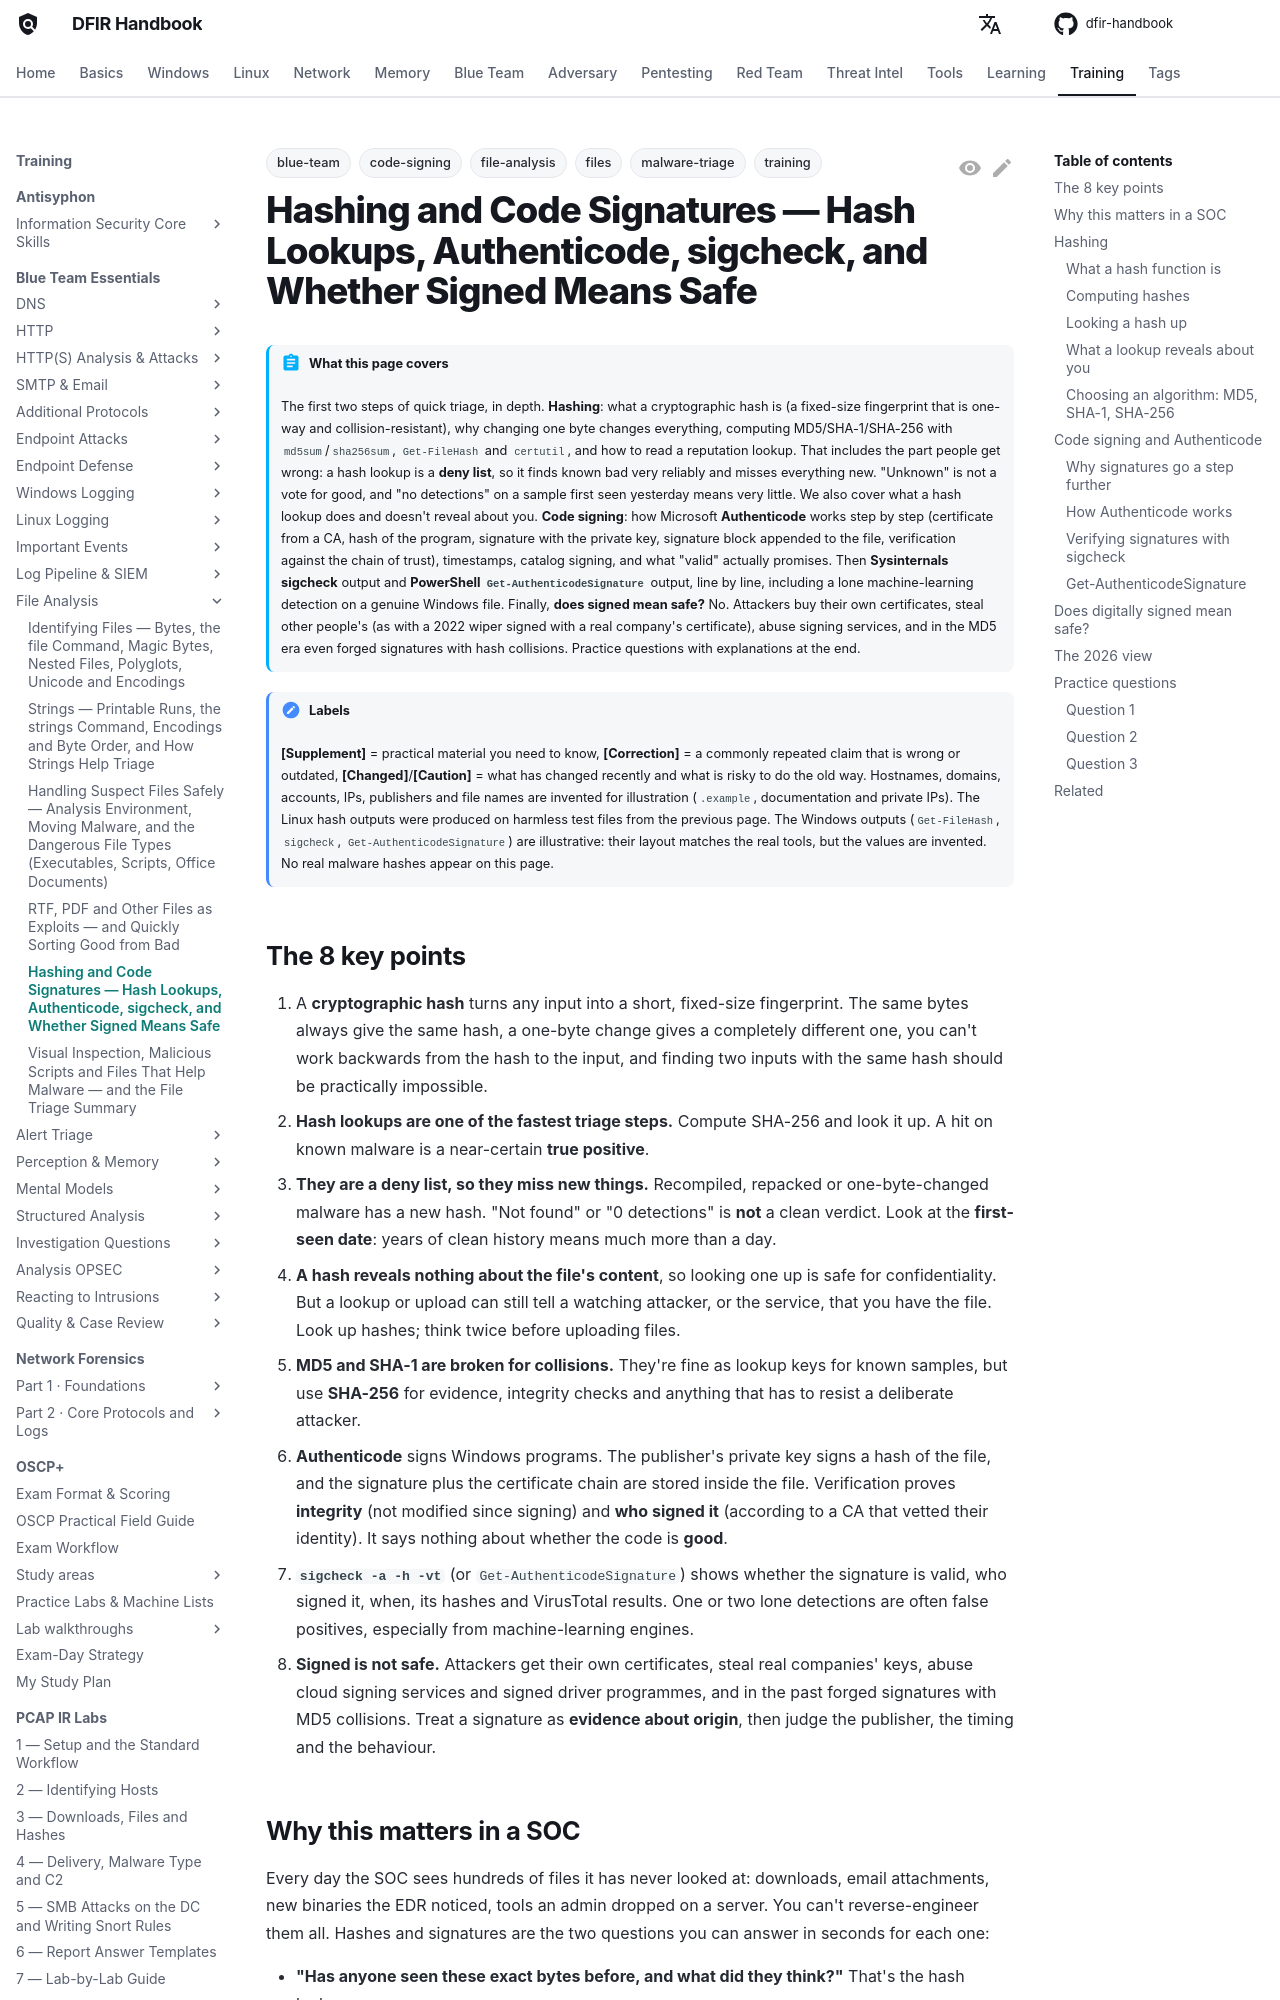

repository: DFIDwiz-sketch/dfir-handbook · page: training/blue-team-essentials/file-analysis/hashing-signatures/index.html · generator: mkdocs

---
title: "Hashing and Code Signatures — Hash Lookups, Authenticode, sigcheck, and Whether Signed Means Safe"
tags:
  - training
  - blue-team
  - files
  - file-analysis
  - malware-triage
  - code-signing
---

# Hashing and Code Signatures — Hash Lookups, Authenticode, sigcheck, and Whether Signed Means Safe { #hashing-signatures }

!!! abstract "What this page covers"
    The first two steps of quick triage, in depth. **Hashing**: what a cryptographic hash is (a fixed-size fingerprint that is one-way and collision-resistant), why changing one byte changes everything, computing MD5/SHA-1/SHA-256 with `md5sum`/`sha256sum`, `Get-FileHash` and `certutil`, and how to read a reputation lookup. That includes the part people get wrong: a hash lookup is a **deny list**, so it finds known bad very reliably and misses everything new. "Unknown" is not a vote for good, and "no detections" on a sample first seen yesterday means very little. We also cover what a hash lookup does and doesn't reveal about you. **Code signing**: how Microsoft **Authenticode** works step by step (certificate from a CA, hash of the program, signature with the private key, signature block appended to the file, verification against the chain of trust), timestamps, catalog signing, and what "valid" actually promises. Then **Sysinternals sigcheck** output and **PowerShell `Get-AuthenticodeSignature`** output, line by line, including a lone machine-learning detection on a genuine Windows file. Finally, **does signed mean safe?** No. Attackers buy their own certificates, steal other people's (as with a 2022 wiper signed with a real company's certificate), abuse signing services, and in the MD5 era even forged signatures with hash collisions. Practice questions with explanations at the end.

!!! note "Labels"
    **[Supplement]** = practical material you need to know, **[Correction]** = a commonly repeated claim that is wrong or outdated, **[Changed]**/**[Caution]** = what has changed recently and what is risky to do the old way. Hostnames, domains, accounts, IPs, publishers and file names are invented for illustration (`.example`, documentation and private IPs). The Linux hash outputs were produced on harmless test files from the previous page. The Windows outputs (`Get-FileHash`, `sigcheck`, `Get-AuthenticodeSignature`) are illustrative: their layout matches the real tools, but the values are invented. No real malware hashes appear on this page.

## The 8 key points { #key-points }

1. A **cryptographic hash** turns any input into a short, fixed-size fingerprint. The same bytes always give the same hash, a one-byte change gives a completely different one, you can't work backwards from the hash to the input, and finding two inputs with the same hash should be practically impossible.
2. **Hash lookups are one of the fastest triage steps.** Compute SHA-256 and look it up. A hit on known malware is a near-certain **true positive**.
3. **They are a deny list, so they miss new things.** Recompiled, repacked or one-byte-changed malware has a new hash. "Not found" or "0 detections" is **not** a clean verdict. Look at the **first-seen date**: years of clean history means much more than a day.
4. **A hash reveals nothing about the file's content**, so looking one up is safe for confidentiality. But a lookup or upload can still tell a watching attacker, or the service, that you have the file. Look up hashes; think twice before uploading files.
5. **MD5 and SHA-1 are broken for collisions.** They're fine as lookup keys for known samples, but use **SHA-256** for evidence, integrity checks and anything that has to resist a deliberate attacker.
6. **Authenticode** signs Windows programs. The publisher's private key signs a hash of the file, and the signature plus the certificate chain are stored inside the file. Verification proves **integrity** (not modified since signing) and **who signed it** (according to a CA that vetted their identity). It says nothing about whether the code is **good**.
7. **`sigcheck -a -h -vt`** (or `Get-AuthenticodeSignature`) shows whether the signature is valid, who signed it, when, its hashes and VirusTotal results. One or two lone detections are often false positives, especially from machine-learning engines.
8. **Signed is not safe.** Attackers get their own certificates, steal real companies' keys, abuse cloud signing services and signed driver programmes, and in the past forged signatures with MD5 collisions. Treat a signature as **evidence about origin**, then judge the publisher, the timing and the behaviour.
